Photos from the image-classification dataset "dataset" in the GitHub repository Irfan-iz/The-Fridge-Chef. Its 16 classes are: bean, bitter gourd, bottle gourd, brinjal, broccoli, cabbage, capsicum, carrot, cauliflower, cucumber, lemongrass, papaya, potato, pumpkin, radish, tomato.

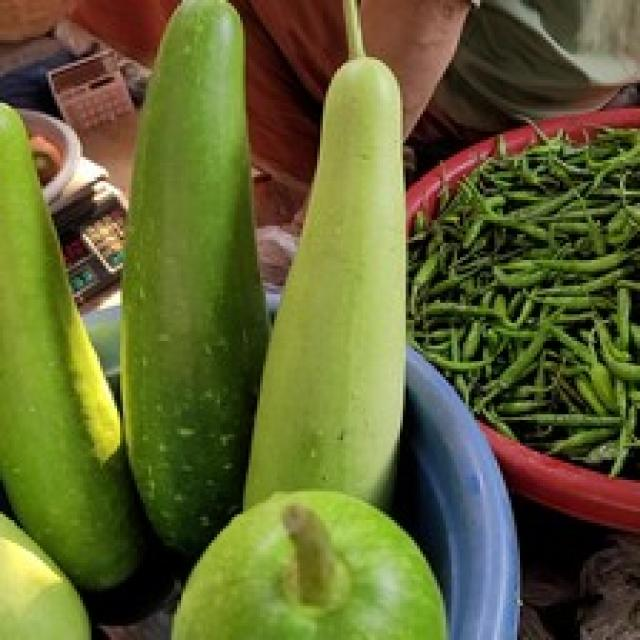
Label: bottle gourd

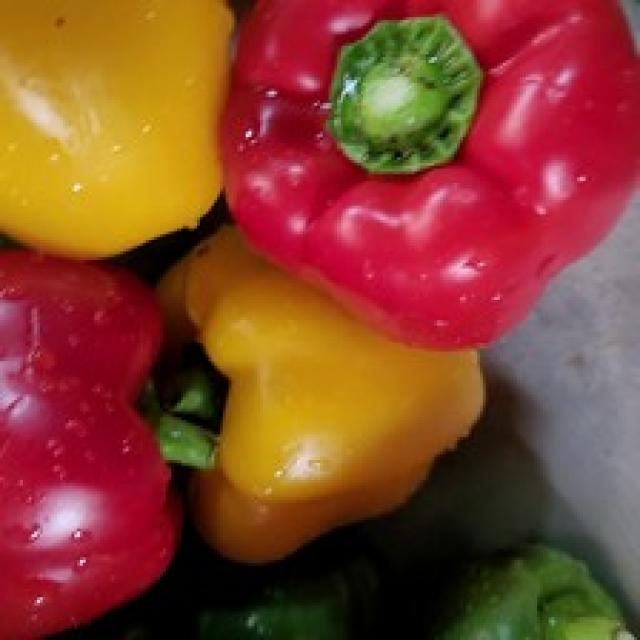
Label: capsicum

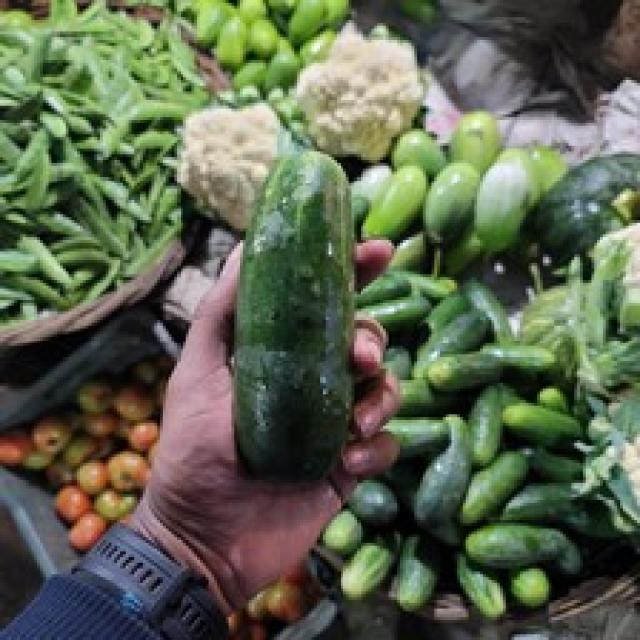
Label: cucumber

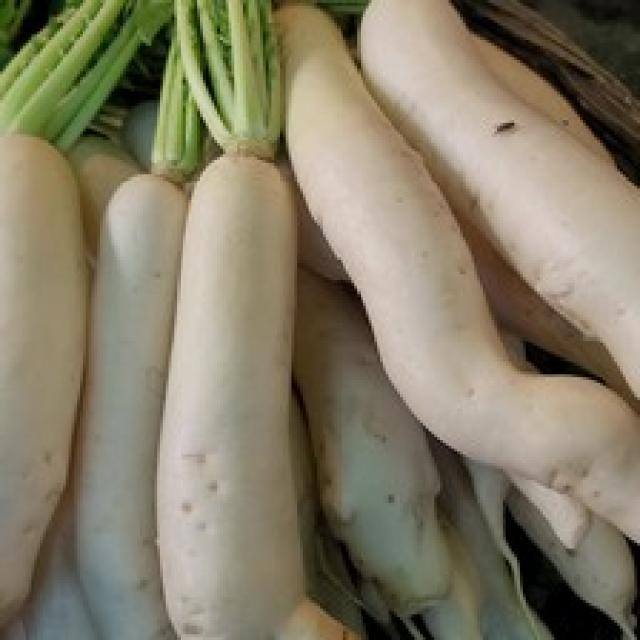
Label: radish

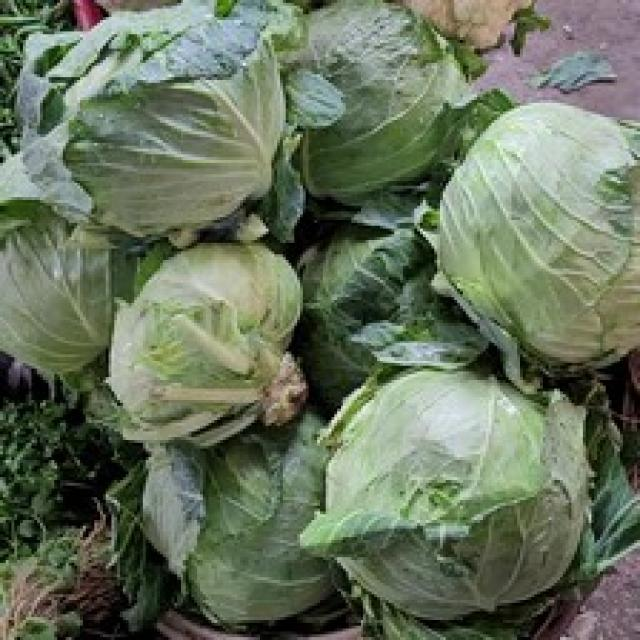
Label: cabbage

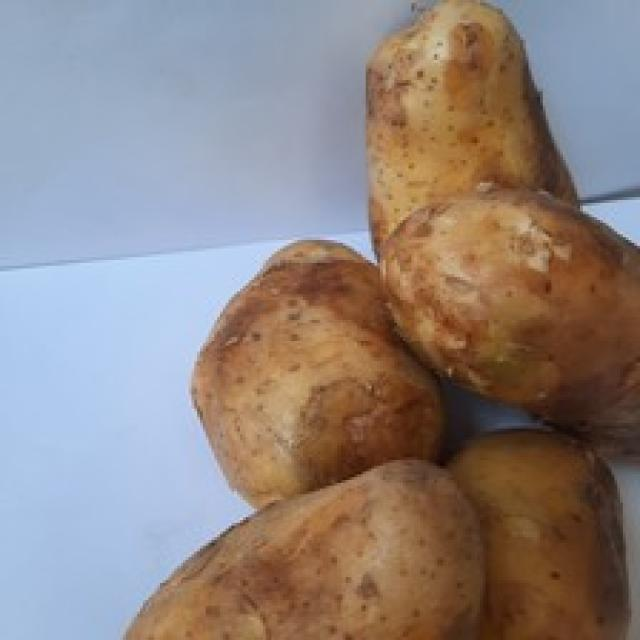
Label: potato
